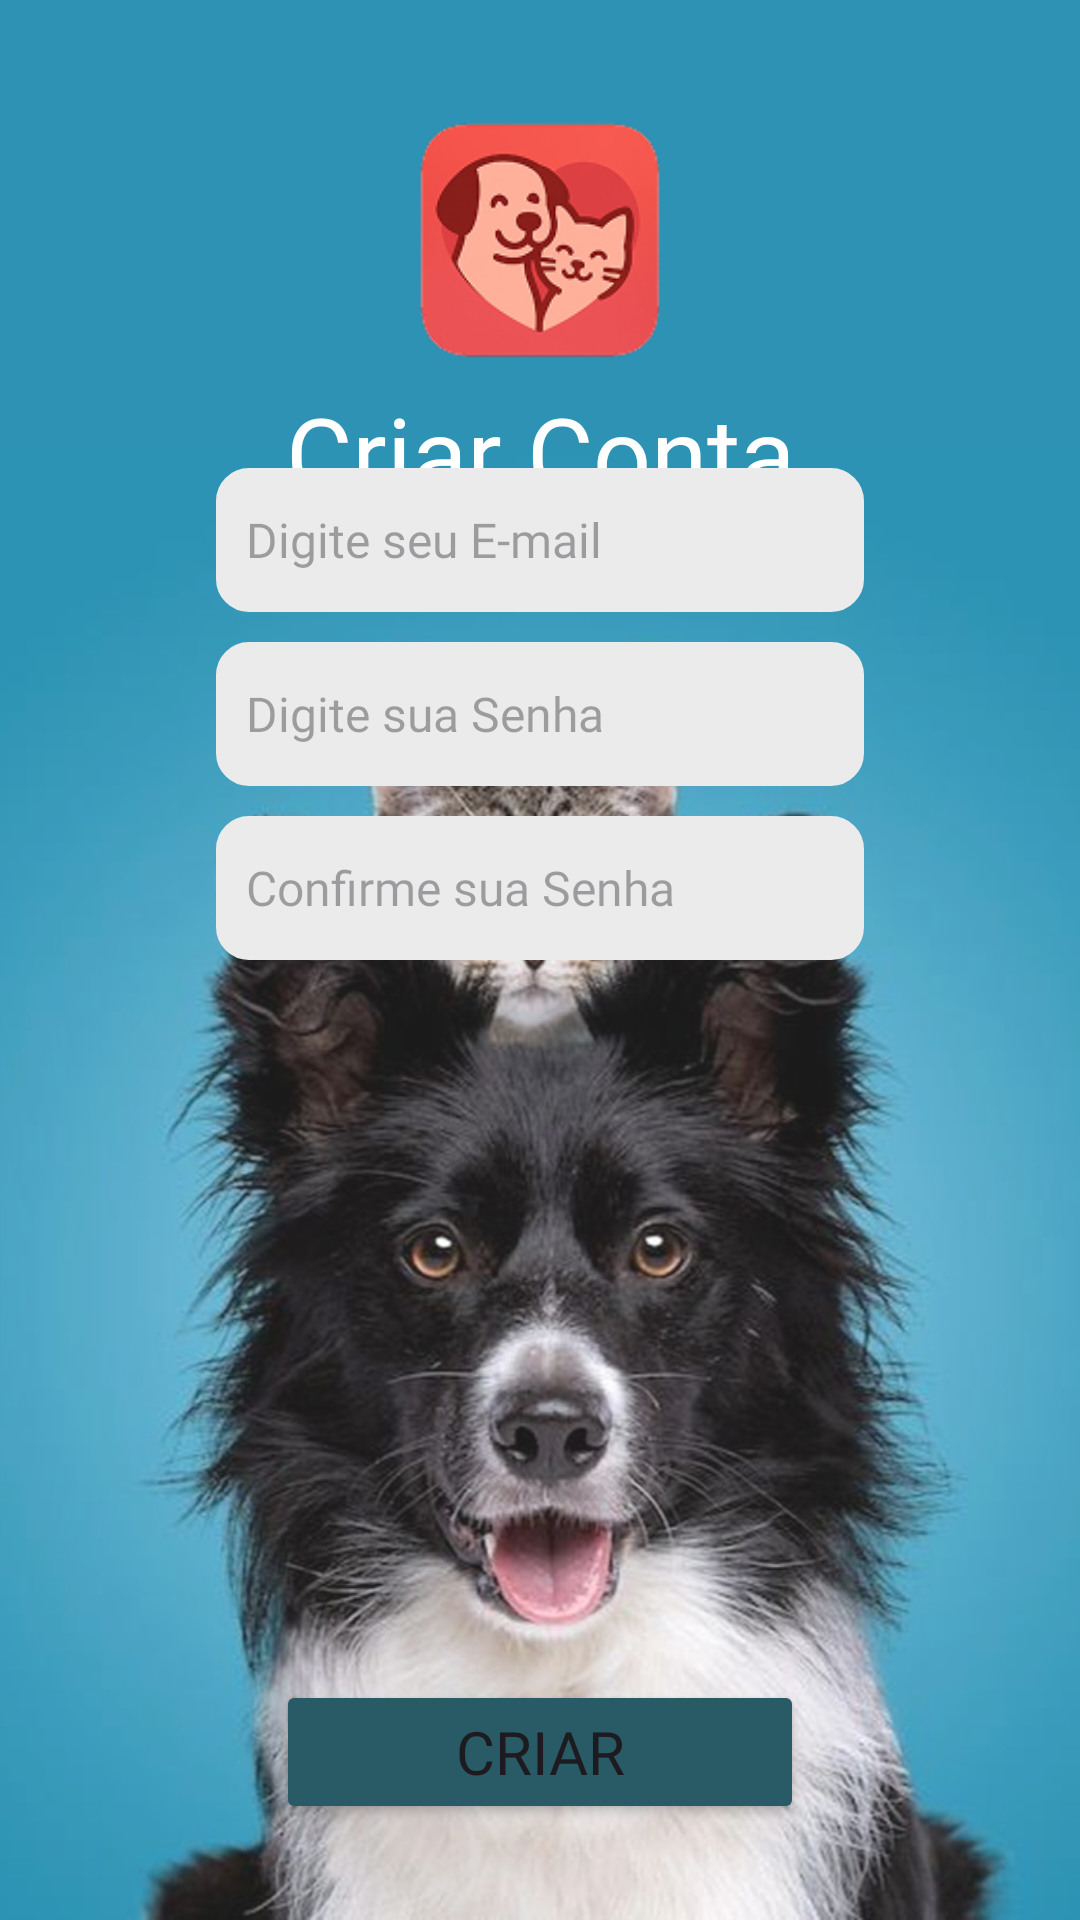

Here is an Android app screen rendered from its layout file. Give the layout XML and the strings, colors and styles it references.
<!-- AndroidManifest.xml: application theme Theme.PetMeet -->
<!-- res/layout/activity_tela2.xml -->
<?xml version="1.0" encoding="utf-8"?>
<androidx.constraintlayout.widget.ConstraintLayout xmlns:android="http://schemas.android.com/apk/res/android"
    xmlns:app="http://schemas.android.com/apk/res-auto"
    xmlns:tools="http://schemas.android.com/tools"
    android:id="@+id/main"
    android:layout_width="match_parent"
    android:layout_height="match_parent"
    android:background="#1586AA"
    tools:context=".TelaActivity2">

    <ImageView
        android:id="@+id/imageView4"
        android:layout_width="wrap_content"
        android:layout_height="wrap_content"
        android:scaleType="fitEnd"
        app:layout_constraintBottom_toBottomOf="parent"
        app:layout_constraintStart_toStartOf="parent"
        app:layout_constraintTop_toTopOf="parent"
        app:srcCompat="@drawable/doogcaat" />

    <androidx.constraintlayout.widget.ConstraintLayout
        android:id="@+id/constraintLayout"
        android:layout_width="match_parent"
        android:layout_height="match_parent"
        android:background="#1AFFFFFF"
        app:layout_constraintEnd_toEndOf="parent"
        app:layout_constraintHorizontal_bias="0.0"
        app:layout_constraintStart_toStartOf="parent">

        <ImageView
            android:id="@+id/imageView5"
            android:layout_width="0dp"
            android:layout_height="0dp"
            app:layout_constraintBottom_toTopOf="@+id/top6"
            app:layout_constraintEnd_toStartOf="@+id/r2"
            app:layout_constraintStart_toStartOf="@+id/l2"
            app:layout_constraintTop_toTopOf="@+id/topimg3"
            app:srcCompat="@drawable/logopet" />

        <androidx.constraintlayout.widget.Guideline
            android:id="@+id/top5"
            android:layout_width="wrap_content"
            android:layout_height="wrap_content"
            android:orientation="horizontal"
            app:layout_constraintGuide_percent="0.5" />

        <androidx.constraintlayout.widget.Guideline
            android:id="@+id/l2"
            android:layout_width="wrap_content"
            android:layout_height="wrap_content"
            android:orientation="vertical"
            app:layout_constraintGuide_percent="0.2" />

        <androidx.constraintlayout.widget.Guideline
            android:id="@+id/r2"
            android:layout_width="wrap_content"
            android:layout_height="wrap_content"
            android:orientation="vertical"
            app:layout_constraintGuide_percent="0.8" />

        <androidx.constraintlayout.widget.Guideline
            android:id="@+id/top6"
            android:layout_width="wrap_content"
            android:layout_height="wrap_content"
            android:orientation="horizontal"
            app:layout_constraintGuide_percent="0.2" />

        <androidx.constraintlayout.widget.Guideline
            android:id="@+id/botton3"
            android:layout_width="wrap_content"
            android:layout_height="wrap_content"
            android:orientation="horizontal"
            app:layout_constraintGuide_percent="0.95" />

        <androidx.constraintlayout.widget.Guideline
            android:id="@+id/topimg3"
            android:layout_width="wrap_content"
            android:layout_height="wrap_content"
            android:orientation="horizontal"
            app:layout_constraintGuide_percent="0.05" />

        <TextView
            android:id="@+id/textView4"
            android:layout_width="0dp"
            android:layout_height="wrap_content"
            android:fontFamily="@font/inter_bold"
            android:text="Criar Conta"
            android:textAlignment="center"
            android:textColor="#FFFFFF"
            android:textSize="34sp"
            app:layout_constraintEnd_toStartOf="@+id/r2"
            app:layout_constraintStart_toStartOf="@+id/l2"
            app:layout_constraintTop_toTopOf="@+id/top6" />

        <EditText
            android:id="@+id/edtEmail"
            android:layout_width="0dp"
            android:layout_height="wrap_content"
            android:layout_marginBottom="10dp"
            android:background="@drawable/backgroundlabel"
            android:ems="10"
            android:fontFamily="@font/inter_medium"
            android:hint="Digite seu E-mail"
            android:inputType="textEmailAddress"
            android:minHeight="48dp"
            android:padding="10dp"
            android:textSize="16sp"
            app:cornerRadius="10dp"
            app:layout_constraintBottom_toTopOf="@+id/edtCriarSenha1"
            app:layout_constraintEnd_toStartOf="@+id/r2"
            app:layout_constraintStart_toStartOf="@+id/l2" />

        <EditText
            android:id="@+id/edtCriarSenha1"
            android:layout_width="0dp"
            android:layout_height="wrap_content"
            android:layout_marginBottom="10dp"
            android:background="@drawable/backgroundlabel"
            android:ems="10"
            android:fontFamily="@font/inter_medium"
            android:hint="Digite sua Senha"
            android:inputType="textPassword"
            android:minHeight="48dp"
            android:padding="10dp"
            android:textSize="16sp"
            app:layout_constraintBottom_toTopOf="@+id/edtCriarSenha2"
            app:layout_constraintEnd_toStartOf="@+id/r2"
            app:layout_constraintStart_toStartOf="@+id/l2" />

        <EditText
            android:id="@+id/edtCriarSenha2"
            android:layout_width="0dp"
            android:layout_height="wrap_content"
            android:background="@drawable/backgroundlabel"
            android:ems="10"
            android:fontFamily="@font/inter_medium"
            android:hint="Confirme sua Senha"
            android:inputType="textPassword"
            android:minHeight="48dp"
            android:padding="10dp"
            android:textSize="16sp"
            app:layout_constraintBottom_toTopOf="@+id/top5"
            app:layout_constraintEnd_toStartOf="@+id/r2"
            app:layout_constraintStart_toStartOf="@+id/l2" />

        <Button
            android:id="@+id/btnCriar"
            android:layout_width="0dp"
            android:layout_height="wrap_content"
            android:layout_marginStart="20dp"
            android:layout_marginEnd="20dp"
            android:backgroundTint="#285B66"
            android:fontFamily="@font/inter_bold"
            android:text="Criar"
            android:onClick="cadastrar"
            android:textSize="20sp"
            app:cornerRadius="10dp"
            app:layout_constraintBottom_toTopOf="@+id/botton3"
            app:layout_constraintEnd_toStartOf="@+id/r2"
            app:layout_constraintStart_toStartOf="@+id/l2" />

    </androidx.constraintlayout.widget.ConstraintLayout>
</androidx.constraintlayout.widget.ConstraintLayout>
<!-- resources referenced by this layout -->
<resources>
  <!-- drawable backgroundlabel (drawable) -->
  <?xml version="1.0" encoding="utf-8"?>
  <shape xmlns:android="http://schemas.android.com/apk/res/android"
      android:shape="rectangle">
      <solid android:color="@color/gray"/> 
      <corners android:radius="10dp"/> 
      <stroke android:width="2dp" android:color="@color/gray"/> 
  </shape>
  <!-- drawable doogcaat: png bitmap (drawable, 753801 bytes) -->
  <!-- drawable logopet: png bitmap (drawable, 20818 bytes) -->
  <style name="Theme.PetMeet" parent="Base.Theme.PetMeet" />
  <color name="gray">#EBEBEB</color>
  <style name="Base.Theme.PetMeet" parent="Theme.Material3.Light.NoActionBar">
          
          
  
      </style>
</resources>
